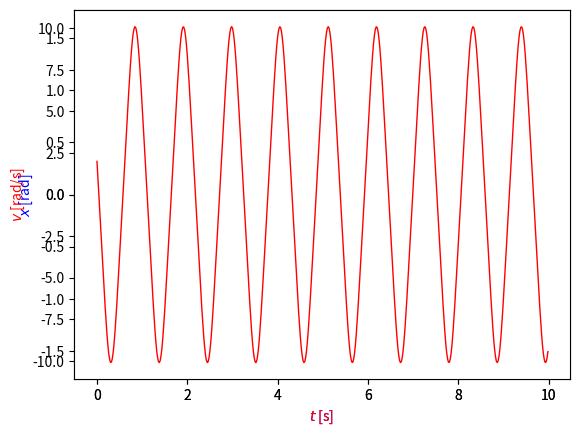

Here is the Python script that generated this plot:
#!/usr/bin/env python
# coding: utf-8

# ## Solución al péndulo simple

# En el siguiente Jupyter Notebook se desarrolla un código didáctico para resolver la ecuación de movimiento del péndulo simple y que servirá como actividad con fecha 28-agosto-2020 para la materia Análisis de Datos. 

# La ecuación de movimiento que rige al péndulo simple es: $\ddot\theta+\frac gl\sin\theta=0$. Donde $g$ representa es el valor de la gravedad y $l$ la longitud del péndulo. Dado que es una ecuación diferencial de segundo orden se tiene que especificar las condiciones iniciales: $\theta(0)=\theta_0$ y $\dot\theta(0)={\dot\theta}_0$.

# In[12]:


import numpy as np
import matplotlib.pyplot as plt


# In[13]:


#Declaración de constantes y parámetros del sistema
t0=0
tf=10
n=500
dt=(tf-t0)/n
l=.2
k=-9.81/l


# In[14]:


t=np.arange(t0,tf,dt)
x=np.zeros(n) 
v=np.zeros(n)
#Condiciones iniciales
x[0]=1.57
v[0]=2


# In[15]:


#Iteraciones en las soluciones del sistema en función del tiempo
for i in range(0,n-1):
    k1=dt*v[i]
    l1=dt*(np.sin(x[i]))*k
    k2=dt*(v[i]+l1/2)
    l2=dt*(np.sin(x[i]+k1/2))*k
    k3=dt*(v[i]+l2/2)
    l3=dt*(np.sin(x[i]+k2/2))*k
    k4=dt*(v[i]+l3)
    l4=dt*(np.sin(x[i]+k3))*k
    
    x[i+1]=x[i]+(k1+2*k2+2*k3+k4)/6
    v[i+1]=v[i]+(l1+2*l2+2*l3+l4)/6
print('********************* COMPLETADO :) *******************');


# In[22]:


#Resultados. Gráfica de la posición angular de la masa respecto al tiempo.
fig=plt.figure(1)
ax1=fig.add_subplot(111)
ax1.plot(t,x,color="blue",linewidth=1,linestyle="-",fillstyle="none")    
ax1.set_xlabel("$t$ [s] ",color="blue")        
ax1.set_ylabel("$x$ [rad]",color='b')
plt.show()


# In[23]:


#Resultados. Gráfica de la velocidad angular de la masa respecto al tiempo.
fig=plt.figure(1)
ax1=fig.add_subplot(111)
ax1.plot(t,v,color="red",linewidth=1,linestyle="-",fillstyle="none")    
ax1.set_xlabel("$t$ [s] ",color="red")        
ax1.set_ylabel("$v$ [rad/s]",color='red')
plt.show()


# In[ ]:




